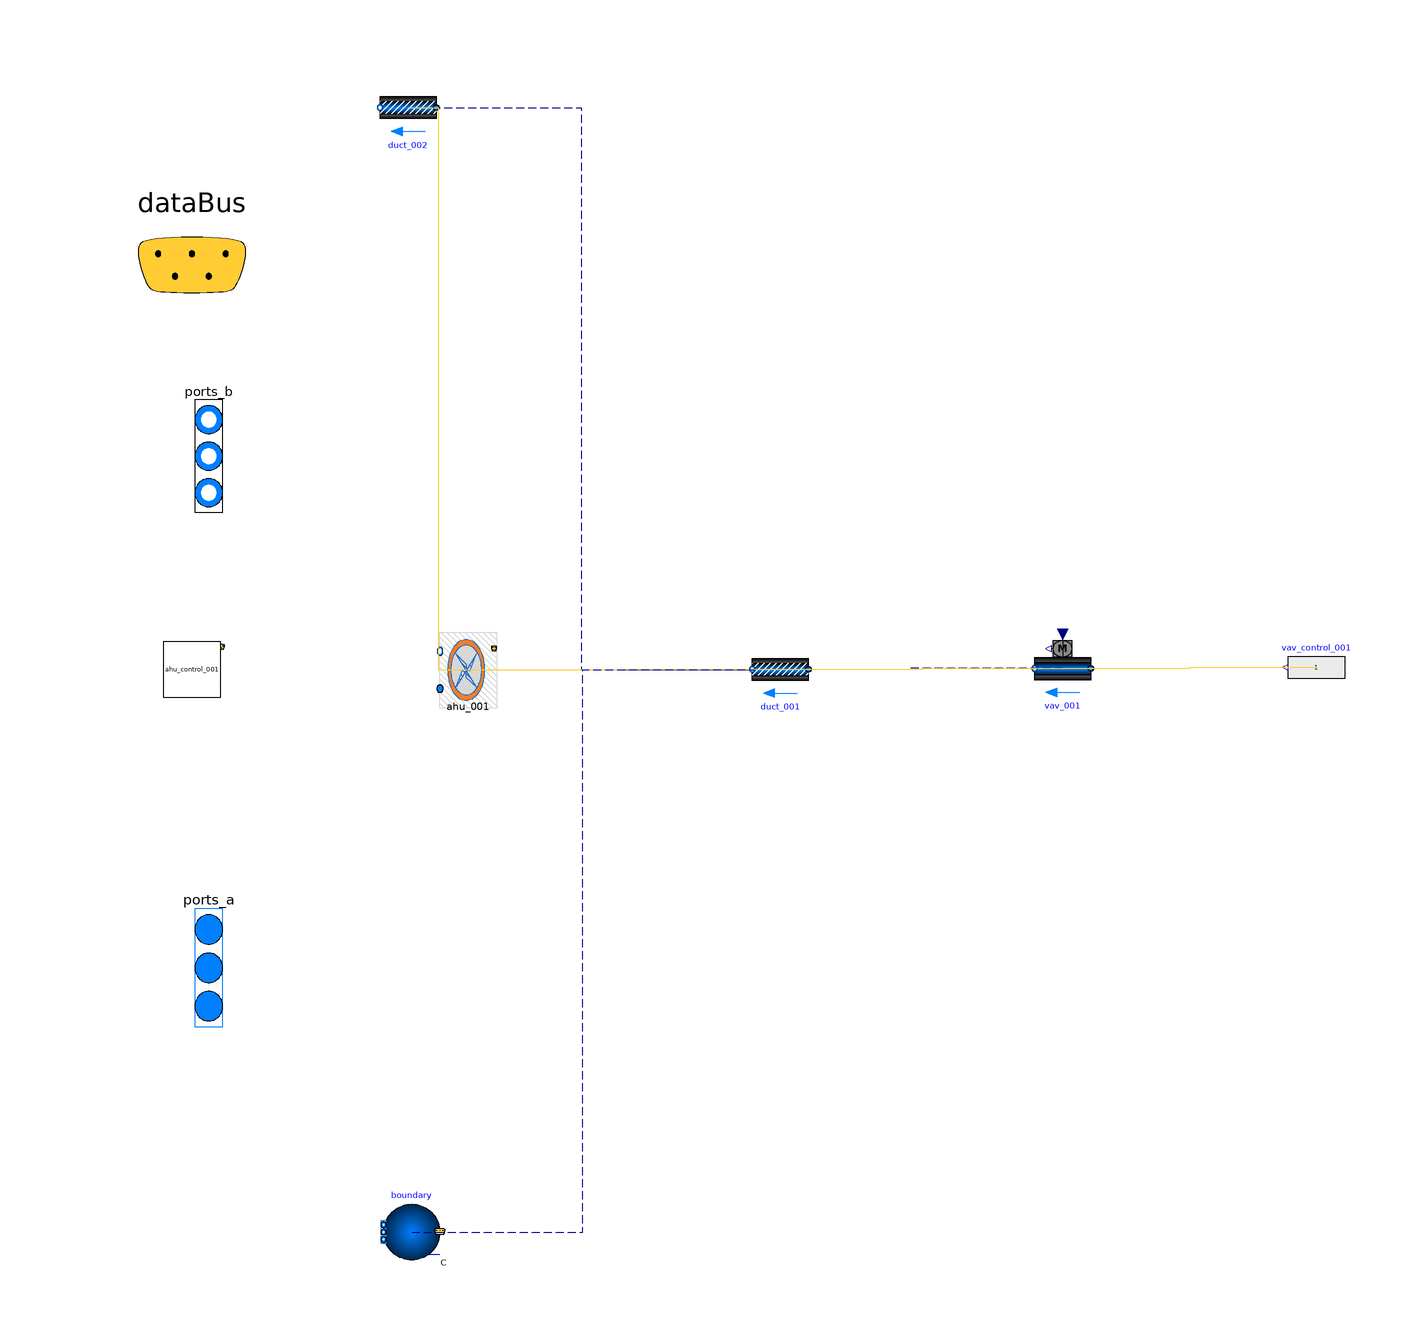

The Modelica model whose source follows is shown above as a component diagram (icons at their Placement, wires along their Line points).

model ventilation


extends Trano.BaseClasses.Containers.ventilation;
// Define Medium Package
replaceable package Medium = Buildings.Media.Air(extraPropertiesNames={"CO2"})
  constrainedby Modelica.Media.Interfaces.PartialMedium
  annotation (choicesAllMatching = true);

// Define Data Bus
Trano.Controls.BaseClasses.DataBus dataBus 
  annotation (
      Placement(transformation(extent= {{-120,52},{-80,92}} )),  
      iconTransformation(extent= {{-228,58},{-208,78}} )
  );

// Define Fluid Ports
Modelica.Fluid.Interfaces.FluidPorts_b[1] ports_b(
  redeclare package Medium = Medium)
  annotation (
  Placement(transformation(extent= {{-102,18},{-92,58}} ), iconTransformation(
          extent= {{-102,18},{-92,58}} )),
  iconTransformation(extent=  {{-108,0},{-92,54}} ));

Modelica.Fluid.Interfaces.FluidPorts_a[1] ports_a(
  redeclare package Medium = Medium)
  annotation (
  Placement(transformation(extent= {{-102,-74},{-92,-32}} ), iconTransformation(
          extent= {{-102,-74},{-92,-32}} )),
  iconTransformation(extent=  {{-110,-70},{-94,-22}} ));
      Buildings.Fluid.Actuators.Dampers.PressureIndependent
    vav_001(
    redeclare package Medium = Medium,
    m_flow_nominal=100*1.2/3600,
    dpDamper_nominal=50,
    allowFlowReversal=false,
    dpFixed_nominal=50) "VAV box for room"  annotation (
    Placement(transformation(origin = { 54.88869906426865, 0.23955837933549162 },
    extent = {{ 5, -5}, {-5, 5}}
)));
        Modelica.Blocks.Sources.RealExpression vav_control_001(y=1) annotation (
    Placement(transformation(origin = { 100.0, 0.4228726174357007 },
    extent = {{ 5, -5}, {-5, 5}}
)));
      Buildings.Fluid.FixedResistances.PressureDrop
    duct_002(
    m_flow_nominal=100*1.2/3600,
    redeclare package Medium = Medium,
    allowFlowReversal = false,
    dp_nominal=40) "Pressure drop for return duct"  annotation (
    Placement(transformation(origin = { -61.54335217277681, 100.0 },
    extent = {{ 5, -5}, {-5, 5}}
)));
      Buildings.Fluid.FixedResistances.PressureDrop
    duct_001(
    m_flow_nominal=100*1.2/3600,
    redeclare package Medium = Medium,
    allowFlowReversal = false,
    dp_nominal=40) "Pressure drop for return duct"  annotation (
    Placement(transformation(origin = { 4.661884646438665, 0.09790646807623204 },
    extent = {{ 5, -5}, {-5, 5}}
)));
    single_zone_air_handling_unit_simple_vav_control.Trano.Fluid.
    Ventilation.SimpleHVACBuildings
    ahu_001
    (redeclare package Medium = Medium) annotation (
    Placement(transformation(origin = { -50.86571728353167, -0.022914279762517253 },
    extent = {{ 5, -5}, {-5, 5}}
)));
        single_zone_air_handling_unit_simple_vav_control.Components.BaseClasses.AhuControlAhu_control_001
    ahu_control_001 annotation (
    Placement(transformation(origin = { -100.0, 0.07290907197166518 },
    extent = {{ 5, -5}, {-5, 5}}
)));
      Buildings.Fluid.Sources.Outside boundary
    (nPorts=2,redeclare package Medium = Medium) annotation (
    Placement(transformation(origin = { -60.91342047063503, -100.0 },
    extent = {{ 5, -5}, {-5, 5}}
)));
equation        
        connect(duct_002.port_a,ports_a[1])
        annotation (Line(
        points={{ -61.54335217277681, 100.0 }    ,{ -30.771676086388403, 100.0 }    ,{ -30.771676086388403, 0.0 }    ,{ 0.0, 0.0 }    },
        color={0, 0, 139},
        thickness=0.1,pattern =
        LinePattern.Dash,
        smooth=Smooth.None))
            ;        
        connect(vav_001.y,vav_control_001.y)
        annotation (Line(
        points={{ 54.88869906426865, 0.23955837933549162 }    ,{ 77.44434953213432, 0.23955837933549162 }    ,{ 77.44434953213432, 0.4228726174357007 }    ,{ 100.0, 0.4228726174357007 }    },
        color={255,204,51},
        thickness=0.1,pattern =
        LinePattern.Solid,
        smooth=Smooth.None))
            ;        
        connect(vav_001.port_b,ports_b[1])
        annotation (Line(
        points={{ 54.88869906426865, 0.23955837933549162 }    ,{ 27.444349532134325, 0.23955837933549162 }    ,{ 27.444349532134325, 0.0 }    ,{ 0.0, 0.0 }    },
        color={0, 0, 139},
        thickness=0.1,pattern =
        LinePattern.Dash,
        smooth=Smooth.None))
            ;        
        connect(duct_002.port_b,ahu_001.port_a)
        annotation (Line(
        points={{ -61.54335217277681, 100.0 }    ,{ -56.20453472815424, 100.0 }    ,{ -56.20453472815424, -0.022914279762517253 }    ,{ -50.86571728353167, -0.022914279762517253 }    },
        color={255,204,51},
        thickness=0.1,pattern =
        LinePattern.Solid,
        smooth=Smooth.None))
            ;        
        connect(duct_001.port_b,vav_001.port_a)
        annotation (Line(
        points={{ 4.661884646438665, 0.09790646807623204 }    ,{ 29.775291855353657, 0.09790646807623204 }    ,{ 29.775291855353657, 0.23955837933549162 }    ,{ 54.88869906426865, 0.23955837933549162 }    },
        color={255,204,51},
        thickness=0.1,pattern =
        LinePattern.Solid,
        smooth=Smooth.None))
            ;        
        connect(ahu_001.port_b,duct_001.port_a)
        annotation (Line(
        points={{ -50.86571728353167, -0.022914279762517253 }    ,{ -23.101916318546504, -0.022914279762517253 }    ,{ -23.101916318546504, 0.09790646807623204 }    ,{ 4.661884646438665, 0.09790646807623204 }    },
        color={255,204,51},
        thickness=0.1,pattern =
        LinePattern.Solid,
        smooth=Smooth.None))
            ;        
        connect(boundary.weaBus,dataBus)
        annotation (Line(
        points={{ -60.91342047063503, -100.0 }    ,{ -30.456710235317516, -100.0 }    ,{ -30.456710235317516, 0.0 }    ,{ 0.0, 0.0 }    },
        color={0, 0, 139},
        thickness=0.1,pattern =
        LinePattern.Dash,
        smooth=Smooth.None))
            ;        
        connect(ahu_001.dataBus,dataBus)
            ;        
        connect(ahu_control_001.dataBus,dataBus)
            ;end ventilation;